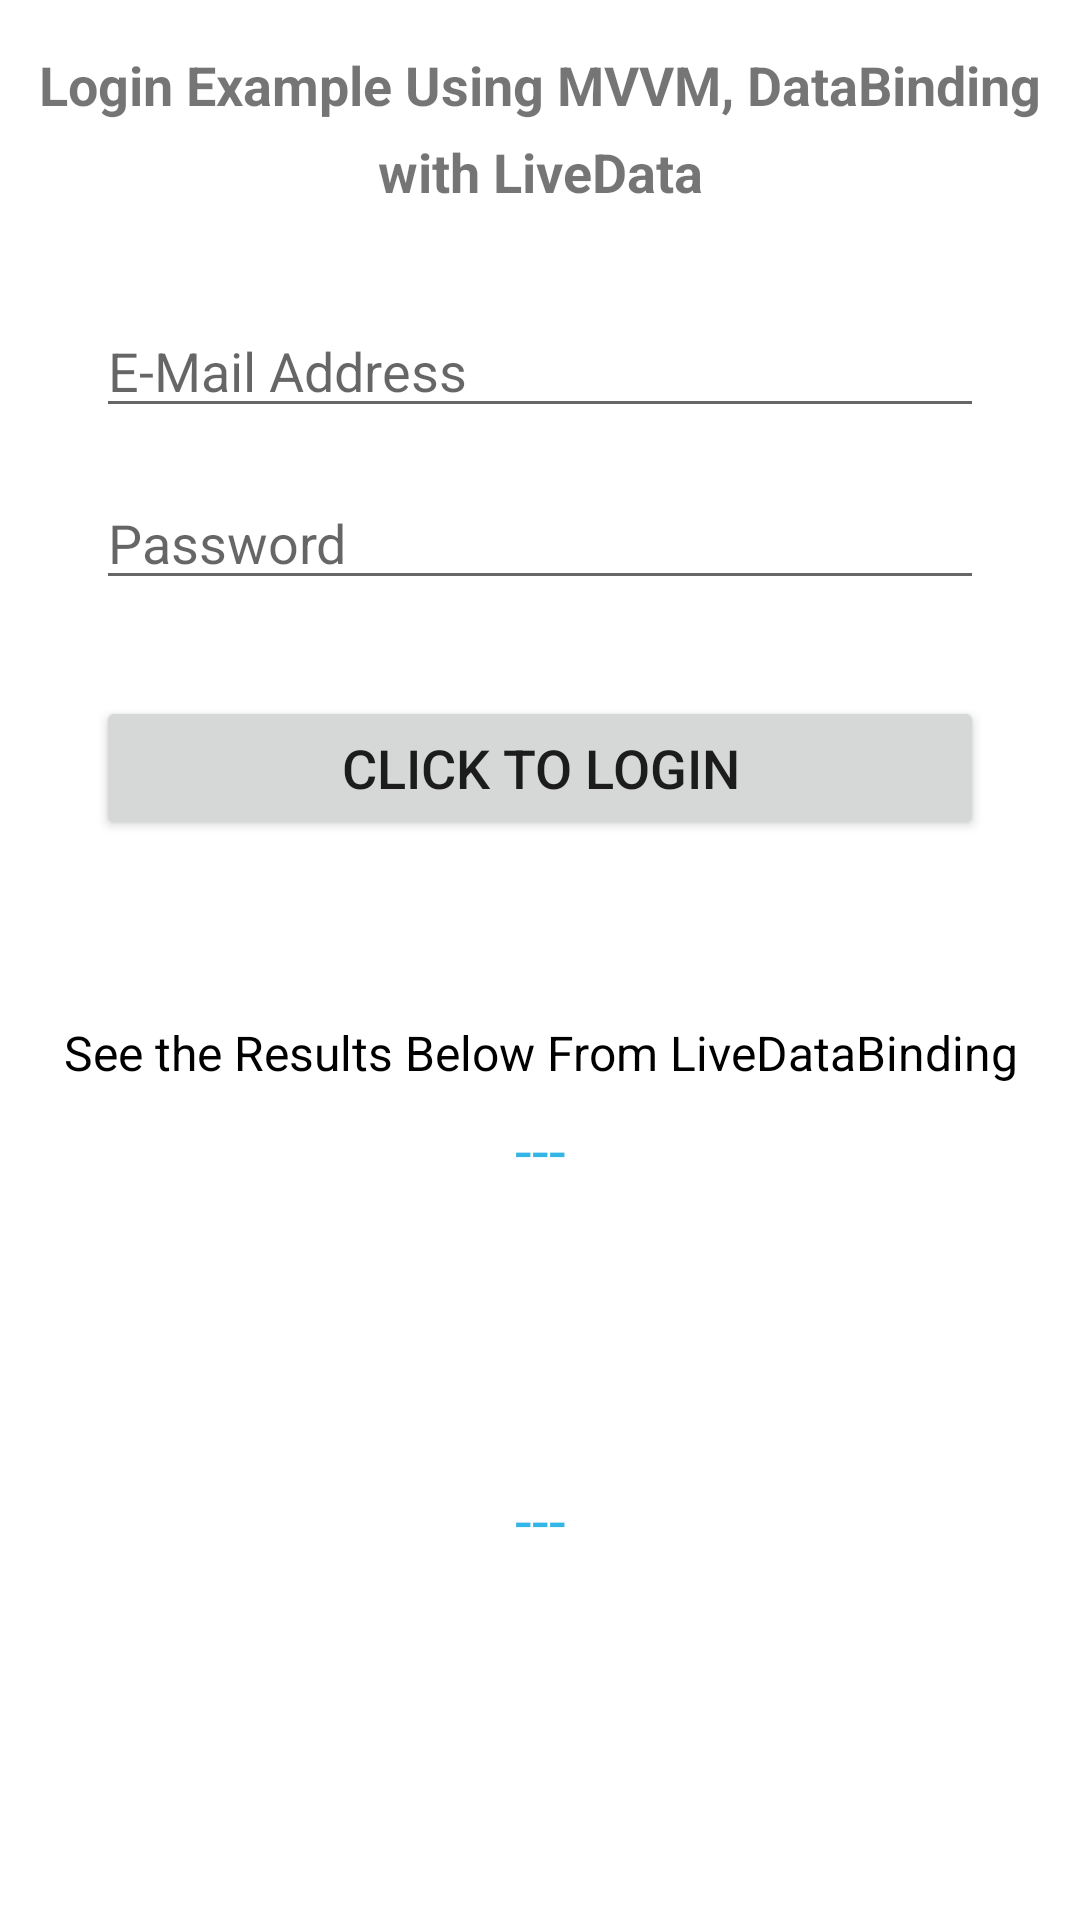

The Android layout XML behind this screen, and the referenced resources:
<!-- AndroidManifest.xml: application theme Theme.MashtalStore -->
<!-- res/layout/activiy_main.xml -->
<?xml version="1.0" encoding="utf-8"?>
<layout xmlns:android="http://schemas.android.com/apk/res/android"
    xmlns:app="http://schemas.android.com/apk/res-auto">

    <data>

    </data>

    <androidx.constraintlayout.widget.ConstraintLayout
        android:layout_width="match_parent"
        android:layout_height="match_parent">

        <TextView
            android:id="@+id/lblTitle"
            android:layout_width="match_parent"
            android:layout_height="wrap_content"
            android:layout_marginStart="8dp"
            android:layout_marginTop="16dp"
            android:layout_marginEnd="8dp"
            android:lineSpacingExtra="8sp"
            android:text="Login Example Using MVVM, DataBinding with LiveData"
            android:textAlignment="center"
            android:textSize="18sp"
            android:textStyle="bold"
            app:layout_constraintEnd_toEndOf="parent"
            app:layout_constraintStart_toStartOf="parent"
            app:layout_constraintTop_toTopOf="parent" />

        <EditText
            android:id="@+id/txtEmailAddress"
            android:layout_width="match_parent"
            android:layout_height="wrap_content"
            android:layout_marginStart="32dp"
            android:layout_marginTop="32dp"
            android:layout_marginEnd="32dp"
            android:ems="10"
            android:hint="E-Mail Address"
            android:inputType="textEmailAddress"
            app:layout_constraintEnd_toEndOf="parent"
            app:layout_constraintStart_toStartOf="parent"
            app:layout_constraintTop_toBottomOf="@+id/lblTitle" />

        <EditText
            android:id="@+id/txtPassword"
            android:layout_width="match_parent"
            android:layout_height="wrap_content"
            android:layout_marginStart="32dp"
            android:layout_marginTop="16dp"
            android:layout_marginEnd="32dp"
            android:ems="10"
            android:hint="Password"
            android:inputType="textPassword"
            app:layout_constraintEnd_toEndOf="parent"
            app:layout_constraintStart_toStartOf="parent"
            app:layout_constraintTop_toBottomOf="@+id/txtEmailAddress" />

        <Button
            android:id="@+id/btnLogin"
            android:layout_width="0dp"
            android:layout_height="wrap_content"
            android:layout_marginStart="32dp"
            android:layout_marginTop="32dp"
            android:layout_marginEnd="32dp"
            android:text="Click to Login"
            android:textSize="18sp"
            app:layout_constraintEnd_toEndOf="parent"
            app:layout_constraintStart_toStartOf="parent"
            app:layout_constraintTop_toBottomOf="@+id/txtPassword" />

        <TextView
            android:id="@+id/lblTagline"
            android:layout_width="wrap_content"
            android:layout_height="wrap_content"
            android:layout_marginStart="8dp"
            android:layout_marginTop="60dp"
            android:layout_marginEnd="8dp"
            android:gravity="center"
            android:text="See the Results Below From LiveDataBinding"
            android:textColor="@android:color/background_dark"
            android:textSize="16sp"
            app:layout_constraintEnd_toEndOf="parent"
            app:layout_constraintStart_toStartOf="parent"
            app:layout_constraintTop_toBottomOf="@+id/btnLogin" />

        <TextView
            android:id="@+id/lblEmailAnswer"
            android:layout_width="wrap_content"
            android:layout_height="wrap_content"
            android:layout_marginStart="8dp"
            android:layout_marginTop="8dp"
            android:layout_marginEnd="8dp"
            android:text="---"
            android:textColor="@android:color/holo_blue_light"
            android:textSize="20sp"
            app:layout_constraintEnd_toEndOf="parent"
            app:layout_constraintStart_toStartOf="parent"
            app:layout_constraintTop_toBottomOf="@+id/lblTagline" />

        <TextView
            android:id="@+id/lblPasswordAnswer"
            android:layout_width="wrap_content"
            android:layout_height="wrap_content"
            android:layout_marginStart="8dp"
            android:layout_marginTop="8dp"
            android:layout_marginEnd="8dp"
            android:layout_marginBottom="32dp"
            android:text="---"
            android:textColor="@android:color/holo_blue_light"
            android:textSize="20sp"
            app:layout_constraintBottom_toBottomOf="parent"
            app:layout_constraintEnd_toEndOf="parent"
            app:layout_constraintStart_toStartOf="parent"
            app:layout_constraintTop_toBottomOf="@+id/lblEmailAnswer" />

    </androidx.constraintlayout.widget.ConstraintLayout>


</layout>
<!-- resources referenced by this layout -->
<resources>
  <style name="Theme.MashtalStore" parent="Theme.MaterialComponents.DayNight.NoActionBar">
          
          <item name="colorPrimary">@color/yellow</item>
          <item name="colorPrimaryVariant">@color/green</item>
          <item name="colorOnPrimary">@color/black</item>
          
          <item name="colorSecondary">@color/green</item>
          <item name="colorSecondaryVariant">@color/green</item>
          <item name="colorOnSecondary">@color/black</item>
          
          <item name="android:statusBarColor" tools:targetApi="l">?attr/colorPrimaryVariant</item>
          
      </style>
  <color name="yellow">#6B5765</color>
  <color name="green">#263E28</color>
  <color name="black">#FF000000</color>
</resources>
